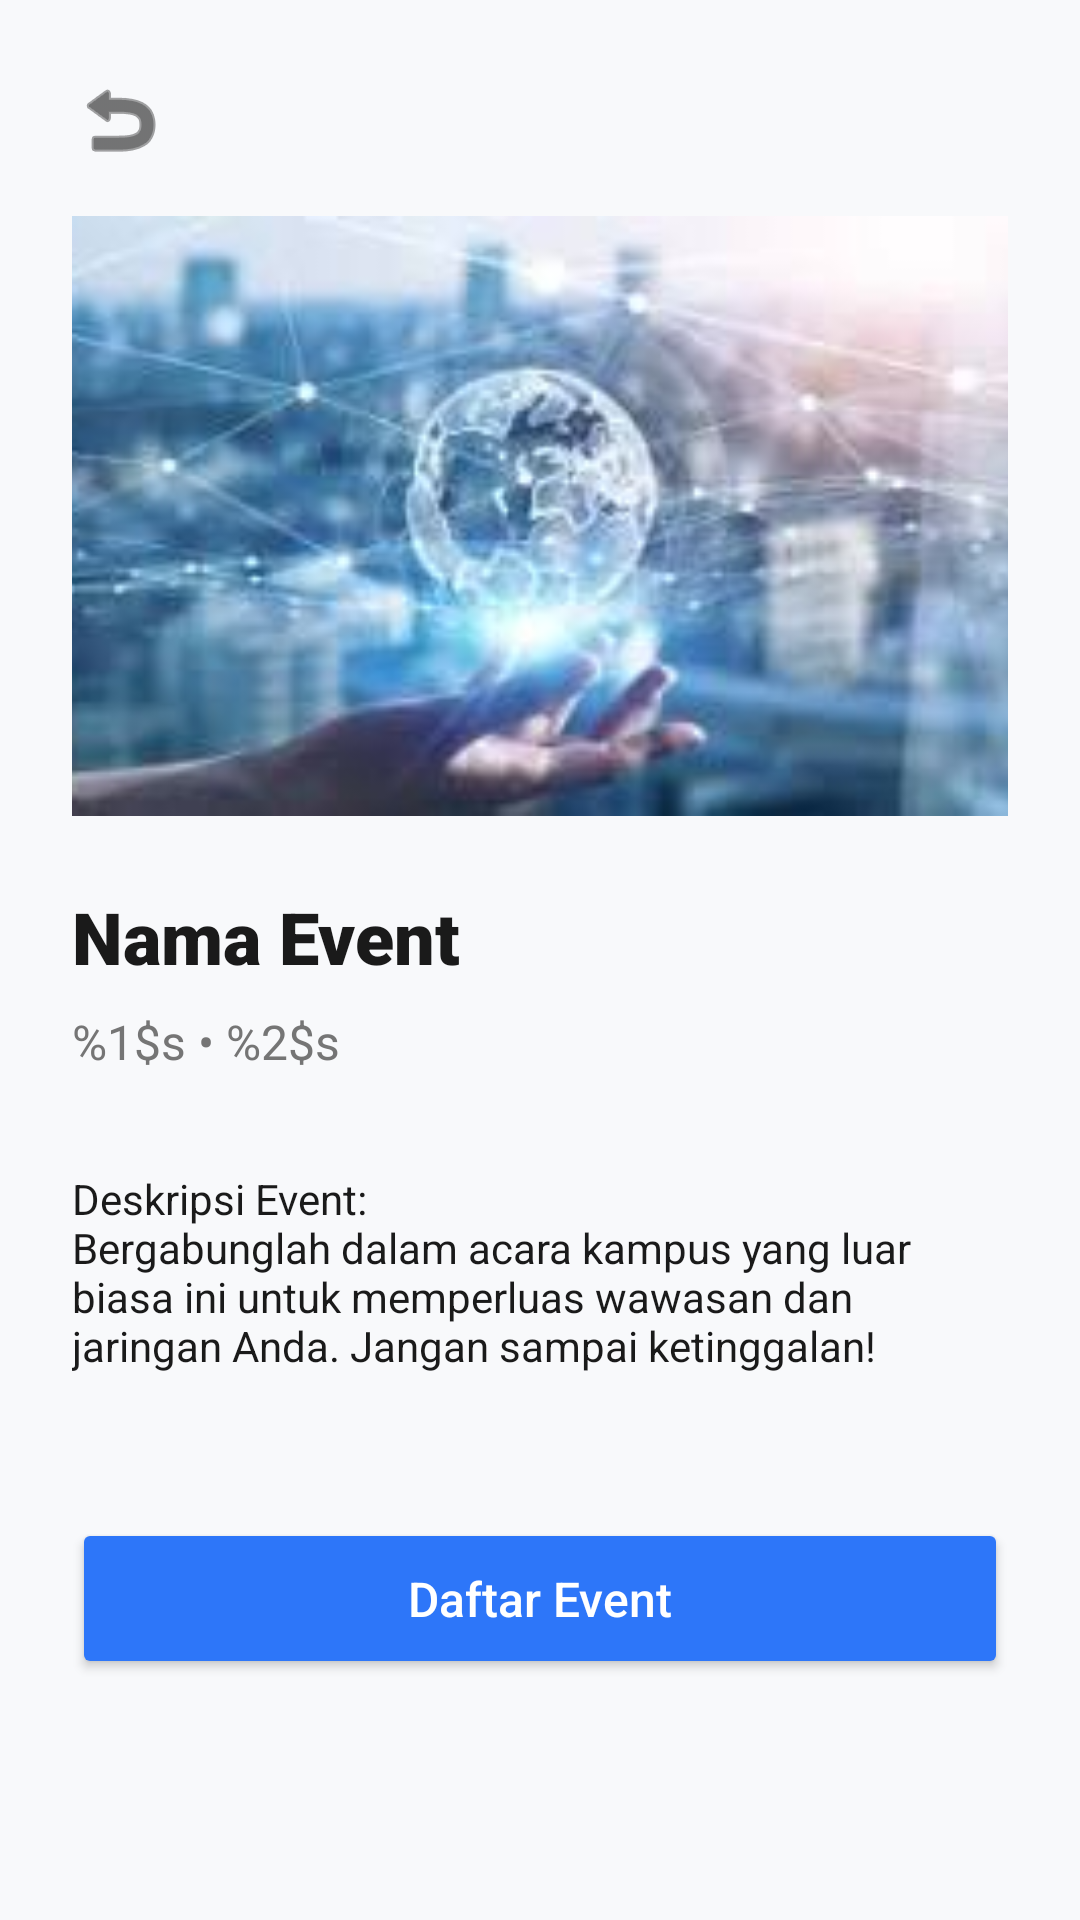

This screen was rendered from an Android layout file. Write that file and the resources it references.
<!-- AndroidManifest.xml: application theme Theme.MindBell -->
<!-- res/layout/activity_event_detail.xml -->
<?xml version="1.0" encoding="utf-8"?>
<LinearLayout xmlns:android="http://schemas.android.com/apk/res/android"
    xmlns:app="http://schemas.android.com/apk/res-auto"
    android:layout_width="match_parent"
    android:layout_height="match_parent"
    android:background="@color/bg_light"
    android:orientation="vertical"
    android:padding="24dp">

    <ImageView
        android:id="@+id/iv_back"
        android:layout_width="32dp"
        android:layout_height="32dp"
        android:layout_marginBottom="16dp"
        android:contentDescription="@string/desc_back"
        android:src="@android:drawable/ic_menu_revert"
        app:tint="@color/text_dark"
        android:background="?attr/selectableItemBackgroundBorderless"
        android:clickable="true"
        android:focusable="true" />

    <ImageView
        android:id="@+id/iv_event_image"
        android:layout_width="match_parent"
        android:layout_height="200dp"
        android:contentDescription="@string/desc_event_image"
        android:scaleType="centerCrop"
        android:src="@drawable/tech_post"
        android:layout_marginBottom="24dp"
        android:background="@drawable/bg_common_rounded"
        android:clipToOutline="true" />

    <TextView
        android:id="@+id/tv_detail_title"
        android:layout_width="match_parent"
        android:layout_height="wrap_content"
        android:fontFamily="sans-serif-black"
        android:text="@string/event_name_placeholder"
        android:textColor="@color/text_dark"
        android:textSize="24sp"
        android:layout_marginBottom="8dp" />

    <TextView
        android:id="@+id/tv_detail_info"
        android:layout_width="match_parent"
        android:layout_height="wrap_content"
        android:text="@string/event_info_placeholder"
        android:textColor="@color/text_grey"
        android:textSize="16sp"
        android:layout_marginBottom="32dp" />

    <TextView
        android:layout_width="match_parent"
        android:layout_height="wrap_content"
        android:text="@string/event_desc_placeholder"
        android:textColor="@color/text_dark"
        android:textSize="14sp"
        android:layout_marginBottom="48dp" />

    <Button
        android:id="@+id/btn_register"
        android:layout_width="match_parent"
        android:layout_height="wrap_content"
        android:backgroundTint="@color/primary_blue"
        android:padding="16dp"
        android:text="@string/btn_register"
        android:textColor="@color/white"
        android:textSize="16sp"
        android:textAllCaps="false" />

</LinearLayout>
<!-- resources referenced by this layout -->
<resources>
  <color name="bg_light">#F8F9FB</color>
  <color name="primary_blue">#2D76F9</color>
  <color name="text_dark">#1A1A1A</color>
  <color name="text_grey">#757575</color>
  <color name="white">#FFFFFFFF</color>
  <!-- drawable tech_post: jpeg bitmap (drawable, 7057 bytes) -->
  <string name="btn_register">Daftar Event</string>
  <string name="desc_back">Kembali</string>
  <string name="desc_event_image">Gambar Event</string>
  <string name="event_desc_placeholder">Deskripsi Event:\nBergabunglah dalam acara kampus yang luar biasa ini untuk memperluas wawasan dan jaringan Anda. Jangan sampai ketinggalan!</string>
  <string name="event_info_placeholder">%1$s • %2$s</string>
  <string name="event_name_placeholder">Nama Event</string>
  <style name="Theme.MindBell" parent="Theme.MaterialComponents.DayNight.NoActionBar">
          
          <item name="colorPrimary">@color/primary_blue</item>
          <item name="colorPrimaryVariant">@color/primary_blue</item>
          <item name="colorOnPrimary">@color/white</item>
          
          <item name="colorSecondary">@color/teal_200</item>
          <item name="colorSecondaryVariant">@color/teal_700</item>
          <item name="colorOnSecondary">@color/black</item>
          
          <item name="android:statusBarColor">@color/white</item>
          <item name="android:windowLightStatusBar">true</item>
          
      </style>
  <color name="teal_200">#FF03DAC5</color>
  <color name="teal_700">#FF018786</color>
  <color name="black">#FF000000</color>
</resources>
